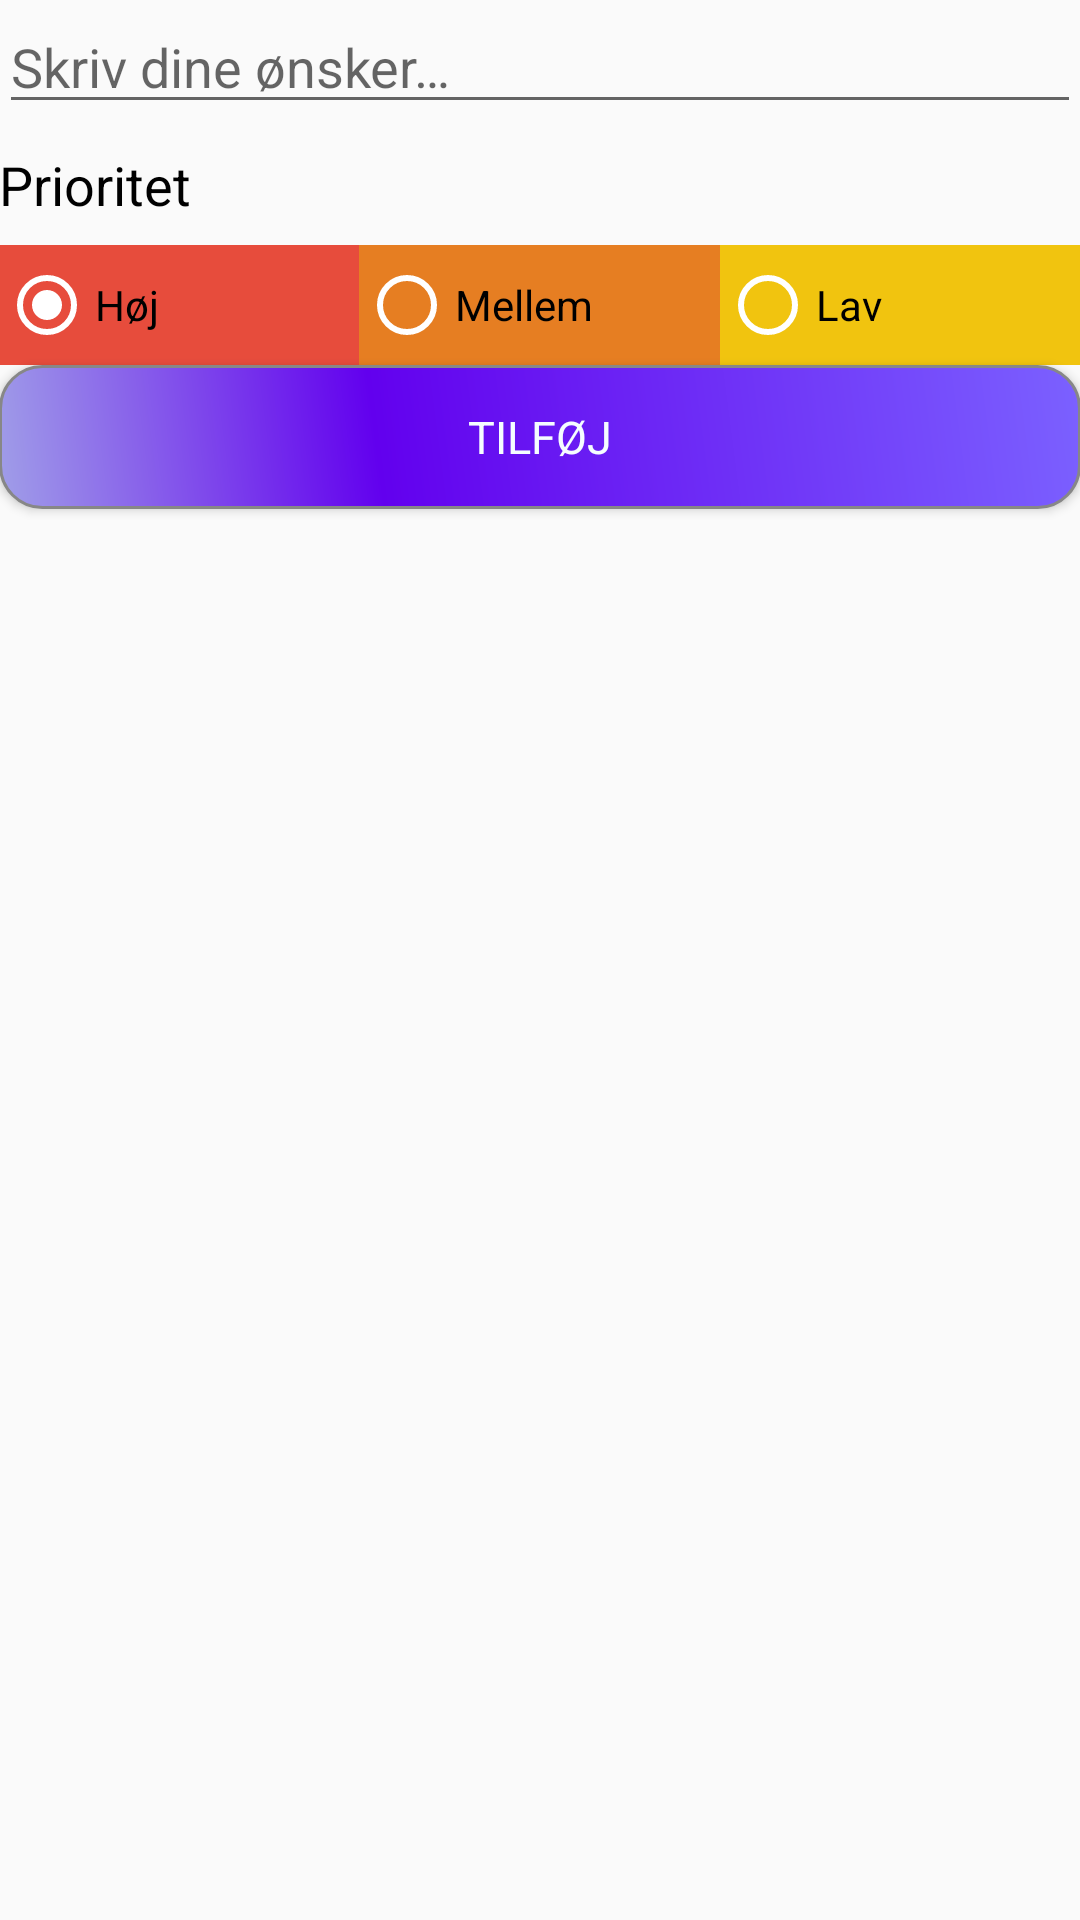

Reconstruct the res/layout file that produces this screen, plus the resources it refers to.
<!-- AndroidManifest.xml: application theme AppTheme -->
<!-- res/layout/activity_add_task.xml -->
<?xml version="1.0" encoding="utf-8"?>
<LinearLayout xmlns:android="http://schemas.android.com/apk/res/android"
    android:layout_width="match_parent"
    android:layout_height="match_parent"
    android:orientation="vertical"
    android:paddingBottom="@dimen/activity_vertical_margin"
    android:paddingEnd="@dimen/activity_horizontal_margin"
    android:paddingLeft="@dimen/activity_horizontal_margin"
    android:paddingRight="@dimen/activity_horizontal_margin"
    android:paddingStart="@dimen/activity_horizontal_margin"
    android:paddingTop="@dimen/activity_vertical_margin">

    
    <EditText
        android:id="@+id/editTextTaskDescription"
        android:layout_width="match_parent"
        android:layout_height="wrap_content"
        android:gravity="start"
        android:hint="@string/edit_task_description"
        android:paddingBottom="@dimen/activity_horizontal_margin" />

    
    <TextView
        style="@style/TextAppearance.AppCompat.Medium"
        android:layout_width="wrap_content"
        android:layout_height="wrap_content"
        android:layout_gravity="start"
        android:layout_marginBottom="8dp"
        android:layout_marginTop="8dp"
        android:text="@string/priority_string"
        android:textColor="@android:color/primary_text_light" />

        
        <RadioGroup
            android:id="@+id/radioGroup"
            android:layout_width="match_parent"
            android:layout_height="40dp"
            android:layout_gravity="center"
            android:layout_marginBottom="@dimen/activity_horizontal_margin"
            android:orientation="horizontal"
            android:weightSum="3">

            <RadioButton
                android:id="@+id/radButton1"
                android:layout_width="0dp"
                android:layout_height="match_parent"
                android:layout_weight="1"
                android:background="@color/materialRed"
                android:checked="true"
                android:text="@string/high_priority"
                android:theme="@style/WhiteRadioButton" />

            <RadioButton
                android:id="@+id/radButton2"
                android:layout_width="0dp"
                android:layout_height="match_parent"
                android:layout_weight="1"
                android:background="@color/materialOrange"
                android:text="@string/med_priority"
                android:theme="@style/WhiteRadioButton" />

            <RadioButton
                android:id="@+id/radButton3"
                android:layout_width="0dp"
                android:layout_height="match_parent"
                android:layout_weight="1"
                android:background="@color/materialYellow"
                android:text="@string/low_priority"
                android:theme="@style/WhiteRadioButton" />

        </RadioGroup>

    
    <Button
        android:id="@+id/saveButton"
        style="@style/TextAppearance.AppCompat.Large"
        android:layout_width="match_parent"
        android:layout_height="wrap_content"
        android:layout_gravity="center"
        android:text="@string/add_button"

        android:textSize="15dp"
        android:textColor="#F5FDFF"
        android:background="@drawable/buttonshape"
        android:shadowColor="#A8A8A8"
        />

</LinearLayout>
<!-- resources referenced by this layout -->
<resources>
  <color name="materialOrange">#E67E22</color>
  <color name="materialRed">#E74C3C</color>
  <color name="materialYellow">#F1C40F</color>
  <!-- drawable buttonshape (drawable) -->
  <?xml version="1.0" encoding="utf-8"?>
  <shape xmlns:android="http://schemas.android.com/apk/res/android" android:shape="rectangle" >
      <corners
          android:radius="14dp"
          />
      <gradient
          android:angle="45"
          android:centerX="35%"
          android:centerColor="@color/colorPrimary"
          android:startColor="#A09EE8"
          android:endColor="#7B61FF"
          android:type="linear"
          />
      <padding
          android:left="0dp"
          android:top="0dp"
          android:right="0dp"
          android:bottom="0dp"
          />
      <stroke
          android:width="1dp"
          android:color="#878787"
          />
  </shape>
  <string name="add_button">Tilføj</string>
  <string name="edit_task_description">Skriv dine ønsker…</string>
  <string name="high_priority">Høj</string>
  <string name="low_priority">Lav</string>
  <string name="med_priority">Mellem</string>
  <string name="priority_string">Prioritet</string>
  <style name="WhiteRadioButton" parent="Theme.AppCompat.Light.DarkActionBar">
          <item name="colorControlNormal">@android:color/white</item>
          <item name="colorControlActivated">@android:color/white</item>
      </style>
  <style name="AppTheme" parent="Theme.AppCompat.Light.DarkActionBar">
          
          <item name="colorPrimary">@color/colorPrimary</item>
          <item name="colorPrimaryDark">@color/colorPrimaryDark</item>
          <item name="colorAccent">@color/colorAccent</item>
      </style>
  <color name="colorPrimary">#6200EE</color>
  <color name="colorPrimaryDark">#3700B3</color>
  <color name="colorAccent">#512DA8</color>
</resources>
